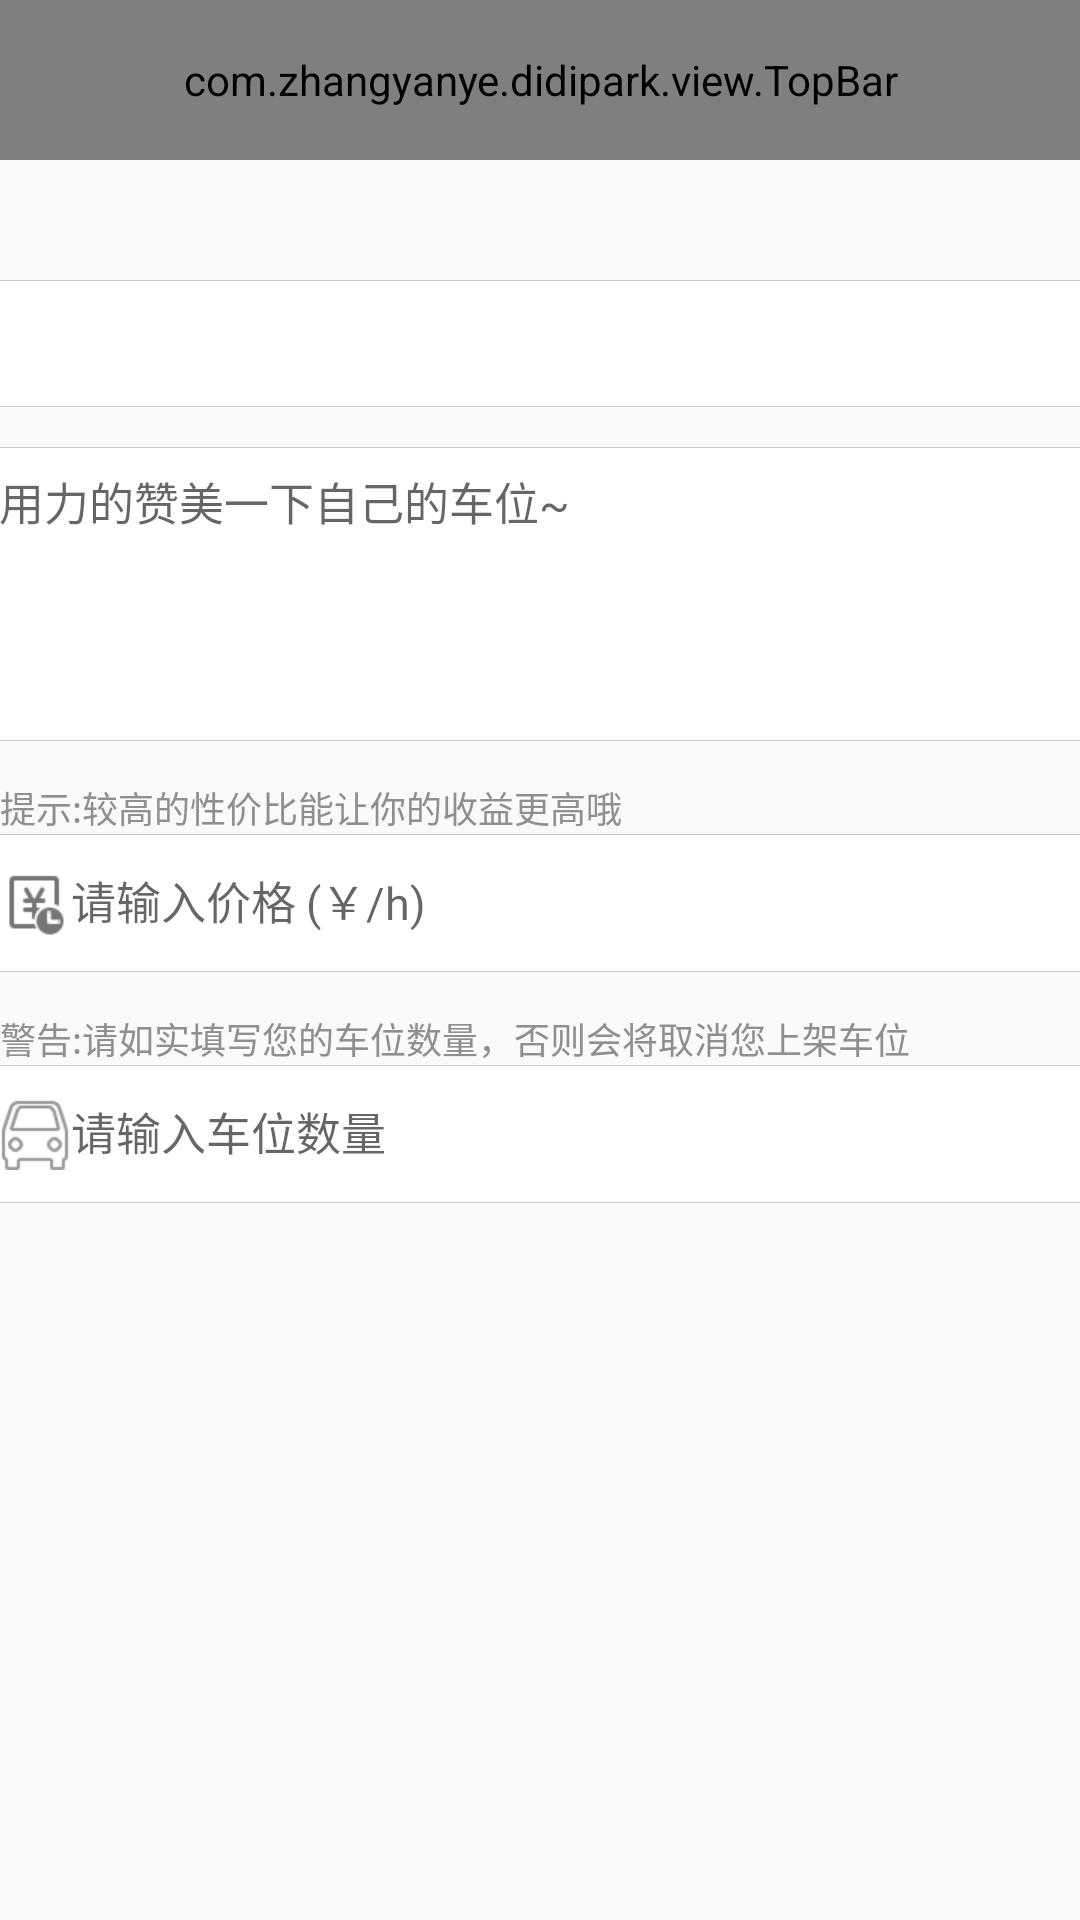

Reconstruct the res/layout file that produces this screen, plus the resources it refers to.
<!-- AndroidManifest.xml: application theme Theme.MyTheme -->
<!-- res/layout/activity_add_carport.xml -->
<?xml version="1.0" encoding="utf-8"?>
<LinearLayout xmlns:android="http://schemas.android.com/apk/res/android"
    xmlns:topbar="http://schemas.android.com/apk/res-auto"
    android:layout_width="match_parent"
    android:layout_height="match_parent"
    android:orientation="vertical" >

    <com.zhangyanye.didipark.view.TopBar
        android:id="@+id/publish_add_topBar"
        android:layout_width="match_parent"
        android:layout_height="@dimen/y40"
        android:background="@color/splash_color"
        topbar:left_img="@drawable/ic_back"
        topbar:right_img="@drawable/ic_ok"
        topbar:title_text="@string/publish_add_carport" />
    <LinearLayout
        android:id="@+id/publish_add_view_group"
        android:layout_width="fill_parent"
        android:layout_height="@dimen/y30"
        android:orientation="horizontal" />
    
    <LinearLayout
        android:layout_width="match_parent"
        android:layout_height="wrap_content"
        android:layout_marginBottom="@dimen/y10"
        android:orientation="vertical" >

        <include layout="@layout/horizontal_line" />

        <EditText
            android:hint=""
            android:id="@+id/publish_et_addr"
            android:layout_width="fill_parent"
            android:layout_height="wrap_content"
            android:background="@drawable/bg_account_button"
            android:drawableLeft="@drawable/ic_add_location"
            android:drawablePadding="@dimen/x15"
            android:drawableStart="@drawable/ic_add_location"
            android:gravity="start|center_vertical"
            android:paddingBottom="@dimen/y8"
            android:paddingLeft="@dimen/x20"
            android:paddingRight="@dimen/x20"
             android:paddingTop="@dimen/y8"
            android:textSize="15sp" />

        <include layout="@layout/horizontal_line" />
    </LinearLayout>

    <include layout="@layout/horizontal_line" />

    <LinearLayout
        android:layout_width="match_parent"
        android:layout_height="wrap_content"
        android:background="@color/white"
        android:orientation="vertical"
        android:paddingBottom="@dimen/y10"
        android:paddingLeft="@dimen/x20"
        android:paddingRight="@dimen/x20"
        android:paddingTop="@dimen/y5" >

        <EditText
            android:id="@+id/publish_et_decribe"
            android:layout_width="match_parent"
            android:layout_height="wrap_content"
            android:background="@color/white"
            android:gravity="top|start"
            android:hint="@string/publish_add_decribe"
            android:lines="3"
            android:textSize="15sp"
             />

        <ImageButton
            android:contentDescription="@string/publish_add_photo_decribe"
            android:id="@+id/publish_ib_photo"
            android:layout_width="wrap_content"
            android:layout_height="wrap_content"
            android:layout_marginTop="@dimen/y15"
            android:background="@color/white"
            android:src="@drawable/ic_add_camera"
            android:onClick="onTakePhoto" />
       
    </LinearLayout>
     <include layout="@layout/horizontal_line" />
    <TextView
        android:layout_marginTop="@dimen/y10"
        android:layout_width="match_parent"
        android:layout_height="wrap_content"
        android:text="@string/publish_add_time_money_hint1"
        android:textColor="@color/gray_8f"
        android:textSize="12sp" />

    <include layout="@layout/horizontal_line" />

    <EditText
        android:id="@+id/publish_et_money_hour"
        android:layout_width="match_parent"
        android:layout_height="wrap_content"
        android:background="@color/white"
        android:drawableLeft="@drawable/ic_money_time"
        android:drawablePadding="@dimen/x15"
        android:drawableStart="@drawable/ic_money_time"
        android:gravity="top|start"
        android:hint="@string/publish_add_time_money"
        android:inputType="number"
        android:paddingBottom="@dimen/y8"
        android:paddingLeft="@dimen/x20"
        android:paddingRight="@dimen/x20"
         android:paddingTop="@dimen/y8"
        android:textSize="15sp"
         />

    <include layout="@layout/horizontal_line" />

    <TextView
        android:textSize="12sp"
        android:layout_width="match_parent"
        android:layout_height="wrap_content"
        android:layout_marginTop="@dimen/y10"
        android:textColor="@color/gray_8f"
        android:text="@string/publish_add_num_carport_hint" />

    <include layout="@layout/horizontal_line" />

    <EditText
        android:id="@+id/publish_et_num_carport"
        android:layout_width="match_parent"
        android:layout_height="wrap_content"
        android:background="@color/white"
        android:drawableLeft="@drawable/ic_drive_off"
        android:drawablePadding="@dimen/x15"
        android:drawableStart="@drawable/ic_drive_off"
        android:gravity="top|start"
        android:hint="@string/publish_add_num_carport"
        android:inputType="number"
        android:paddingBottom="@dimen/y8"
        android:paddingLeft="@dimen/x20"
        android:paddingRight="@dimen/x20"
         android:paddingTop="@dimen/y8"
        android:textSize="15sp"
         />

    <include layout="@layout/horizontal_line" />

</LinearLayout>
<!-- res/layout/horizontal_line.xml (included above) -->
<?xml version="1.0" encoding="utf-8"?>
<LinearLayout xmlns:android="http://schemas.android.com/apk/res/android"
    android:layout_width="match_parent"
    android:layout_height="@dimen/line"
    android:background="@color/gray_cc" />
<!-- resources referenced by this layout -->
<resources>
  <color name="gray_8f">#8f8f8f</color>
  <color name="gray_cc">#cccccc</color>
  <color name="splash_color">#46A1FA</color>
  <color name="white">#FFFFFF</color>
  <dimen name="line">0.5px</dimen>
  <dimen name="y10">20.0px</dimen>
  <dimen name="y15">30.0px</dimen>
  <dimen name="y30">60.0px</dimen>
  <dimen name="y40">80.0px</dimen>
  <dimen name="y5">10.0px</dimen>
  <dimen name="y8">16.0px</dimen>
  <!-- drawable bg_account_button (drawable) -->
  <?xml version="1.0" encoding="utf-8"?>
  <selector xmlns:android="http://schemas.android.com/apk/res/android">
      <item android:drawable="@color/white" android:state_pressed="false"></item>
      <item android:drawable="@color/activity_background" android:state_pressed="true"></item>
  </selector>
  <!-- drawable ic_back: png bitmap (drawable-xhdpi, 3176 bytes) -->
  <!-- drawable ic_drive_off: png bitmap (drawable-xhdpi, 3485 bytes) -->
  <!-- drawable ic_money_time: png bitmap (drawable-xhdpi, 582 bytes) -->
  <string name="publish_add_carport">添加车位</string>
  <string name="publish_add_decribe">用力的赞美一下自己的车位~</string>
  <string name="publish_add_num_carport">请输入车位数量</string>
  <string name="publish_add_num_carport_hint">警告:请如实填写您的车位数量，否则会将取消您上架车位</string>
  <string name="publish_add_photo_decribe">添加照片</string>
  <string name="publish_add_time_money">请输入价格 (￥/h)</string>
  <string name="publish_add_time_money_hint1">提示:较高的性价比能让你的收益更高哦</string>
  <style name="Theme.MyTheme" parent="Theme.AppCompat.Light">
  
          
          <item name="actionBarStyle">@style/AppTheme</item>
          
          <item name="colorPrimary">@color/splash_color</item>
          <item name="colorPrimaryDark">@color/splash_color</item>
          
      </style>
  <color name="activity_background">#EEEEEE</color>
  <style name="AppTheme" parent="android:Theme.Light" />
</resources>
